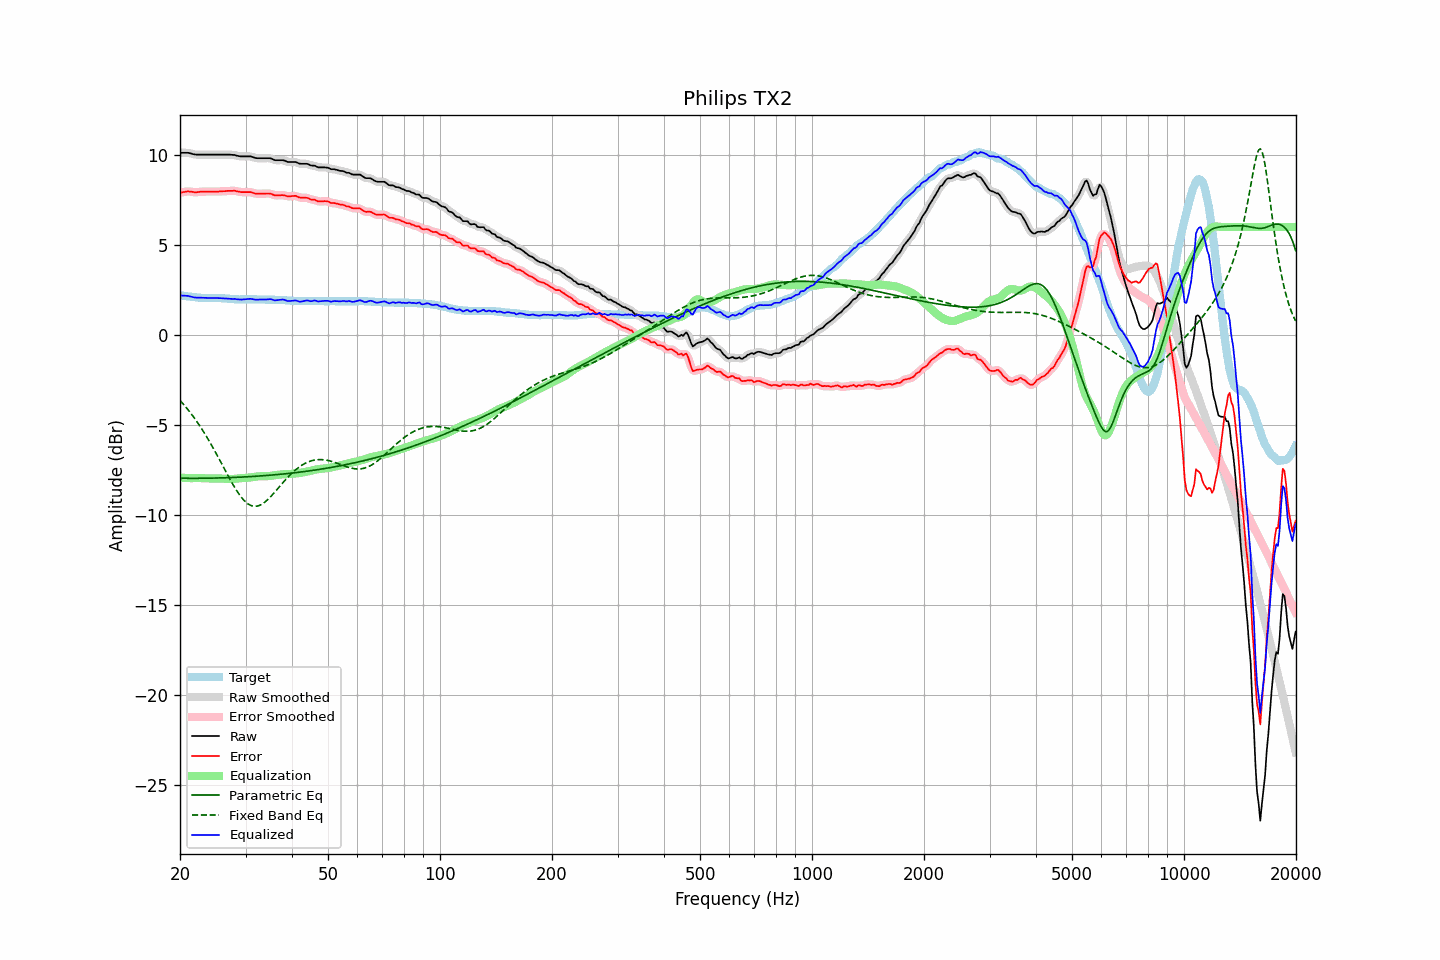

The data file committed next to this chart (first rows):
frequency, raw, error, smoothed, error_smoothed, equalization, parametric_eq, fixed_band_eq, equalized_raw, equalized_smoothed, target
20.00, 10.13, 7.91, 10.12, 7.91, -7.93, -7.96, -3.64, 2.20, 2.20, 2.21
20.20, 10.13, 7.92, 10.13, 7.93, -7.93, -7.97, -3.73, 2.19, 2.19, 2.20
20.40, 10.13, 7.94, 10.13, 7.94, -7.94, -7.97, -3.83, 2.18, 2.19, 2.18
20.61, 10.13, 7.95, 10.13, 7.96, -7.95, -7.97, -3.94, 2.18, 2.18, 2.17
20.81, 10.13, 7.97, 10.13, 7.97, -7.95, -7.97, -4.05, 2.17, 2.18, 2.15
21.02, 10.13, 7.98, 10.12, 7.98, -7.95, -7.97, -4.15, 2.17, 2.17, 2.14
21.23, 10.11, 7.97, 10.11, 7.97, -7.96, -7.97, -4.27, 2.15, 2.15, 2.13
21.44, 10.08, 7.96, 10.08, 7.96, -7.96, -7.97, -4.38, 2.13, 2.12, 2.12
21.66, 10.06, 7.95, 10.06, 7.95, -7.95, -7.97, -4.50, 2.10, 2.10, 2.10
21.87, 10.04, 7.93, 10.04, 7.94, -7.95, -7.97, -4.62, 2.08, 2.09, 2.10
22.09, 10.03, 7.93, 10.03, 7.93, -7.95, -7.97, -4.75, 2.08, 2.08, 2.09
22.31, 10.03, 7.94, 10.02, 7.94, -7.95, -7.97, -4.88, 2.08, 2.08, 2.08
22.54, 10.03, 7.95, 10.02, 7.95, -7.95, -7.97, -5.01, 2.08, 2.07, 2.07
22.76, 10.03, 7.96, 10.03, 7.96, -7.95, -7.97, -5.15, 2.07, 2.07, 2.06
22.99, 10.03, 7.96, 10.03, 7.97, -7.96, -7.96, -5.29, 2.07, 2.07, 2.06
23.22, 10.03, 7.97, 10.03, 7.97, -7.96, -7.96, -5.43, 2.06, 2.06, 2.05
23.45, 10.03, 7.97, 10.03, 7.97, -7.97, -7.96, -5.57, 2.06, 2.06, 2.05
23.69, 10.03, 7.97, 10.03, 7.97, -7.97, -7.96, -5.72, 2.05, 2.05, 2.05
23.92, 10.03, 7.97, 10.03, 7.97, -7.97, -7.96, -5.87, 2.05, 2.05, 2.05
24.16, 10.03, 7.97, 10.03, 7.97, -7.97, -7.96, -6.03, 2.05, 2.05, 2.05
24.40, 10.03, 7.97, 10.03, 7.97, -7.97, -7.96, -6.18, 2.05, 2.05, 2.05
24.65, 10.03, 7.97, 10.03, 7.97, -7.97, -7.95, -6.34, 2.05, 2.05, 2.05
24.89, 10.03, 7.97, 10.03, 7.97, -7.97, -7.95, -6.51, 2.05, 2.05, 2.05
25.14, 10.03, 7.97, 10.03, 7.97, -7.97, -7.95, -6.67, 2.05, 2.05, 2.05
25.39, 10.03, 7.97, 10.03, 7.97, -7.98, -7.95, -6.84, 2.05, 2.05, 2.05
25.65, 10.03, 7.98, 10.03, 7.98, -7.98, -7.95, -7.00, 2.05, 2.05, 2.04
25.91, 10.03, 7.98, 10.03, 7.98, -7.98, -7.94, -7.17, 2.04, 2.04, 2.04
26.16, 10.03, 7.99, 10.03, 7.99, -7.99, -7.94, -7.34, 2.03, 2.03, 2.03
26.43, 10.03, 7.99, 10.03, 7.99, -8.00, -7.94, -7.51, 2.03, 2.03, 2.03
26.69, 10.03, 8.00, 10.03, 8.00, -8.00, -7.93, -7.67, 2.02, 2.02, 2.02
26.96, 10.03, 8.01, 10.03, 8.01, -8.01, -7.93, -7.84, 2.02, 2.02, 2.01
27.23, 10.03, 8.01, 10.02, 8.01, -8.01, -7.93, -8.00, 2.01, 2.01, 2.01
27.50, 10.02, 8.01, 10.02, 8.02, -8.01, -7.93, -8.16, 2.00, 2.01, 2.00
27.77, 10.01, 8.01, 10.01, 8.02, -8.01, -7.92, -8.32, 2.00, 2.00, 1.99
28.05, 10.01, 8.02, 10.00, 8.01, -8.00, -7.92, -8.47, 2.01, 2.00, 1.98
28.33, 9.98, 7.99, 9.98, 8.00, -7.99, -7.91, -8.62, 1.99, 1.99, 1.98
28.62, 9.96, 7.97, 9.96, 7.98, -7.98, -7.91, -8.75, 1.98, 1.98, 1.98
28.90, 9.94, 7.96, 9.94, 7.96, -7.97, -7.91, -8.88, 1.97, 1.97, 1.97
29.19, 9.93, 7.94, 9.93, 7.95, -7.96, -7.90, -9.00, 1.97, 1.97, 1.98
29.48, 9.93, 7.94, 9.92, 7.94, -7.95, -7.90, -9.11, 1.97, 1.97, 1.98
29.78, 9.93, 7.94, 9.92, 7.94, -7.95, -7.89, -9.21, 1.98, 1.98, 1.98
30.08, 9.93, 7.94, 9.93, 7.94, -7.94, -7.89, -9.30, 1.98, 1.98, 1.98
30.38, 9.93, 7.94, 9.93, 7.94, -7.93, -7.88, -9.37, 1.99, 1.99, 1.98
30.68, 9.93, 7.94, 9.93, 7.94, -7.93, -7.88, -9.43, 2.00, 2.00, 1.98
30.99, 9.93, 7.94, 9.92, 7.93, -7.92, -7.87, -9.47, 2.01, 2.00, 1.98
31.30, 9.90, 7.91, 9.90, 7.91, -7.90, -7.87, -9.50, 1.99, 1.99, 1.98
31.61, 9.87, 7.88, 9.87, 7.88, -7.89, -7.86, -9.52, 1.98, 1.98, 1.98
31.93, 9.84, 7.85, 9.84, 7.86, -7.88, -7.86, -9.52, 1.96, 1.96, 1.98
32.24, 9.83, 7.85, 9.83, 7.85, -7.86, -7.85, -9.51, 1.96, 1.96, 1.97
32.57, 9.83, 7.85, 9.82, 7.85, -7.86, -7.84, -9.49, 1.97, 1.97, 1.97
32.89, 9.83, 7.85, 9.82, 7.85, -7.85, -7.84, -9.45, 1.97, 1.97, 1.97
33.22, 9.83, 7.85, 9.83, 7.85, -7.85, -7.83, -9.40, 1.97, 1.97, 1.97
33.55, 9.83, 7.85, 9.83, 7.86, -7.86, -7.82, -9.34, 1.97, 1.97, 1.97
33.89, 9.83, 7.86, 9.83, 7.86, -7.86, -7.82, -9.28, 1.97, 1.97, 1.96
34.23, 9.83, 7.86, 9.83, 7.86, -7.85, -7.81, -9.20, 1.97, 1.97, 1.96
34.57, 9.83, 7.86, 9.83, 7.87, -7.84, -7.80, -9.12, 1.98, 1.98, 1.96
34.92, 9.83, 7.86, 9.82, 7.85, -7.83, -7.80, -9.03, 1.99, 1.98, 1.96
35.27, 9.80, 7.83, 9.79, 7.83, -7.82, -7.79, -8.93, 1.98, 1.97, 1.96
35.62, 9.76, 7.79, 9.76, 7.80, -7.81, -7.78, -8.83, 1.95, 1.95, 1.96
35.97, 9.72, 7.76, 9.73, 7.77, -7.79, -7.77, -8.73, 1.92, 1.93, 1.95
... 635 more rows
